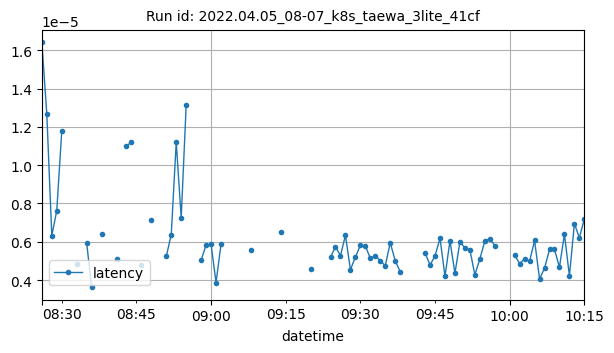

Source data for this figure (header and first rows):
datetime, latency
2022-04-05T08:26:00Z, 1.6404736426568802e-05
2022-04-05T08:27:00Z, 1.2656052907307943e-05
2022-04-05T08:28:00Z, 6.318092346191405e-06
2022-04-05T08:29:00Z, 7.62939453125e-06
2022-04-05T08:30:00Z, 1.1780222908395236e-05
2022-04-05T08:33:00Z, 4.841435340143019e-06
2022-04-05T08:35:00Z, 5.960464477539062e-06
2022-04-05T08:36:00Z, 3.6135315895080562e-06
2022-04-05T08:38:00Z, 6.392598152160645e-06
2022-04-05T08:41:00Z, 5.083817702073317e-06
2022-04-05T08:43:00Z, 1.0996153860381156e-05
2022-04-05T08:44:00Z, 1.120567321777344e-05
2022-04-05T08:46:00Z, 4.76837158203125e-06
2022-04-05T08:48:00Z, 7.13502659517176e-06
2022-04-05T08:51:00Z, 5.234842715056046e-06
2022-04-05T08:52:00Z, 6.377696990966798e-06
2022-04-05T08:53:00Z, 1.1205673217773438e-05
2022-04-05T08:54:00Z, 7.241112845284597e-06
2022-04-05T08:55:00Z, 1.3140269688197546e-05
2022-04-05T08:58:00Z, 5.040849958147321e-06
2022-04-05T08:59:00Z, 5.831037248883928e-06
2022-04-05T09:00:00Z, 5.865097045898438e-06
2022-04-05T09:01:00Z, 3.865786961146764e-06
2022-04-05T09:02:00Z, 5.868503025599888e-06
2022-04-05T09:08:00Z, 5.561964852469308e-06
2022-04-05T09:14:00Z, 6.488391331263951e-06
2022-04-05T09:20:00Z, 4.57763671875e-06
2022-04-05T09:24:00Z, 5.197525024414063e-06
2022-04-05T09:25:00Z, 5.735669817243303e-06
2022-04-05T09:26:00Z, 5.279268537248884e-06
2022-04-05T09:27:00Z, 6.335122244698661e-06
2022-04-05T09:28:00Z, 4.5401709420340406e-06
2022-04-05T09:29:00Z, 5.197525024414063e-06
2022-04-05T09:30:00Z, 5.814007350376674e-06
2022-04-05T09:31:00Z, 5.7901654924665185e-06
2022-04-05T09:32:00Z, 5.1328114100864955e-06
2022-04-05T09:33:00Z, 5.269050598144532e-06
2022-04-05T09:34:00Z, 5.0170081002371656e-06
2022-04-05T09:35:00Z, 4.7445297241210926e-06
2022-04-05T09:36:00Z, 5.9502465384347094e-06
2022-04-05T09:37:00Z, 5.010196140834264e-06
2022-04-05T09:38:00Z, 4.434585571289062e-06
2022-04-05T09:43:00Z, 5.412101745605469e-06
2022-04-05T09:44:00Z, 4.7922134399414074e-06
2022-04-05T09:45:00Z, 5.2588326590401785e-06
2022-04-05T09:46:00Z, 6.1852591378348215e-06
2022-04-05T09:47:00Z, 4.1961669921875e-06
2022-04-05T09:48:00Z, 6.049019949776785e-06
2022-04-05T09:49:00Z, 4.356248038155692e-06
2022-04-05T09:50:00Z, 5.9877123151506695e-06
2022-04-05T09:51:00Z, 5.68458012172154e-06
2022-04-05T09:52:00Z, 5.585806710379464e-06
2022-04-05T09:53:00Z, 4.27109854561942e-06
2022-04-05T09:54:00Z, 5.098751613071987e-06
2022-04-05T09:55:00Z, 6.031990051269531e-06
2022-04-05T09:56:00Z, 6.164823259626117e-06
2022-04-05T09:57:00Z, 5.796977451869419e-06
2022-04-05T10:01:00Z, 5.289486476353238e-06
2022-04-05T10:02:00Z, 4.863739013671875e-06
2022-04-05T10:03:00Z, 5.104428245907738e-06
... 12 more rows
